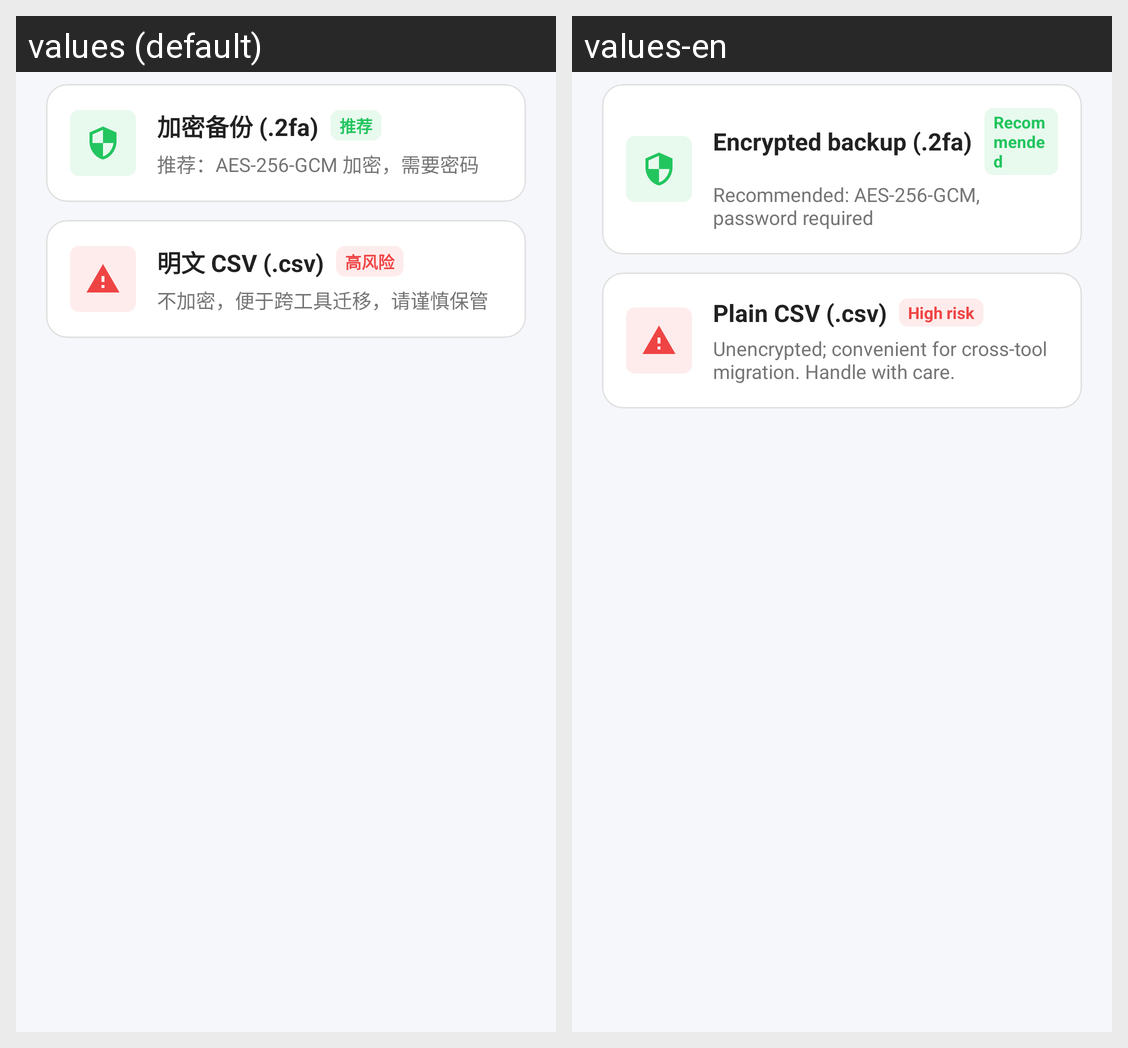

The Android screen above is rendered under two locales of the same app. Produce the string resources it draws, with the default and per-locale values.
Android screen res/layout/dialog_export_format.xml rendered under 2 locales, left to right: values (default), values-en. Device: Nexus 5 (rendered at 1080×1920; each locale shown at half size, 540×960, under a caption strip naming it); theme Theme.MFA.
Strings drawn on this screen, with the default value and each locale's value (text and hints the layout hard-codes, and strings that could not be matched under every locale, appear in the picture but are not listed):

export_format_2fa
  values: 加密备份 (.2fa)
  values-en: Encrypted backup (.2fa)

badge_recommend
  values: 推荐
  values-en: Recommended

export_format_2fa_desc
  values: 推荐：AES-256-GCM 加密，需要密码
  values-en: Recommended: AES-256-GCM, password required

export_format_csv
  values: 明文 CSV (.csv)
  values-en: Plain CSV (.csv)

badge_high_risk
  values: 高风险
  values-en: High risk

export_format_csv_desc
  values: 不加密，便于跨工具迁移，请谨慎保管
  values-en: Unencrypted; convenient for cross-tool migration. Handle with care.
